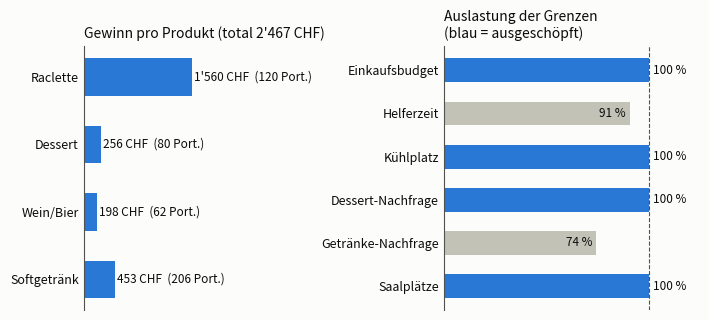

Here is the Python script that generated this plot:
"""
Raclette-Plausch eines Fussballvereins

Tech:
Solver: scipy.optimize.linprog (HiGHS)
Hinweis: linprog minimiert immer. Das Maximierungsproblem wird daher mit
negierter Zielfunktion gelöst.
"""
import numpy as np
import matplotlib
matplotlib.use("Agg")
import matplotlib.pyplot as plt
from scipy.optimize import linprog

# ---------------------------------------------------------------
# 1) Parameterblock (Annahmen)
# ---------------------------------------------------------------
produkte = ["Raclette", "Dessert", "Wein/Bier", "Softgetränk"]

# preise
verkaufspreis = np.array([22.0, 5.0, 5.0, 3.0])   # CHF pro Portion
einkaufskosten = np.array([9.0, 1.8, 1.8, 0.8])   # CHF pro Portion
gewinn = verkaufspreis - einkaufskosten           # CHF pro Portion

helferminuten = np.array([5.0, 1.0, 1.5, 1.0])    # Minuten pro Portion
kuehlplatz = np.array([0.8, 0.3, 0.6, 0.5])       # Liter Kühlplatz pro Portion

GAESTE = 120            # Saalgrösse = maximale Zahl Raclette-Portionen
BUDGET = 1500           # Einkaufsbudget (Vorschuss aus der Vereinskasse), CHF
HELFER = 6              # Anzahl Helfer
STUNDEN = 3             # Einsatzdauer pro Helfer, Stunden
KUEHLPLATZ = 260        # verfügbarer Kühlplatz, Liter
DESSERT_MAX = GAESTE * 2 / 3    # höchstens 2 von 3 Gästen nehmen ein Dessert
GETRAENKE_MAX = GAESTE * 3      # höchstens 3 Getränke pro Gast

# ---------------------------------------------------------------
# 2) Modell
# Entscheidungsvariablen: x1..x4 = Anzahl Portionen (siehe produkte)
# Ziel:   Gewinn = 13*x1 + 3.2*x2 + 3.2*x3 + 2.2*x4  -> maximieren
# Saalgrösse: 0 <= x1 <= 120 (als Schranke der Variablen x1 eingebaut)
# ---------------------------------------------------------------
nebenbedingungen = [
    "Einkaufsbudget",
    "Helferzeit",
    "Kühlplatz",
    "Dessert-Nachfrage",
    "Getränke-Nachfrage",
    "Getränke ≥ Raclette",
]

## source: https://ergo-code.github.io/HiGHS/dev/solvers/
def loesen(budget=BUDGET, helfer=HELFER, kuehl=KUEHLPLATZ, ganzzahlig=False):
    """Löst das Modell und gibt Lösung, Verbrauch und Grenzen zurück."""
    A = np.array([
        einkaufskosten,        # Einkaufsbudget
        helferminuten,         # Helferzeit
        kuehlplatz,            # Kühlplatz
        [0, 1, 0, 0],          # Dessert <= 2/3 der Gäste
        [0, 0, 1, 1],          # Getränke <= 3 pro Gast
        [1, 0, -1, -1],        # Raclette <= Getränke (mind. 1 Getränk pro Raclette)
    ])
    b = np.array([budget, helfer * STUNDEN * 60, kuehl,
                  DESSERT_MAX, GETRAENKE_MAX, 0])
    res = linprog(-gewinn, A_ub=A, b_ub=b,
                  bounds=[(0, GAESTE), (0, None), (0, None), (0, None)],
                  integrality=np.ones(4) if ganzzahlig else None,
                  method="highs")
    return res, A @ res.x, b


def ausgeben(titel, res, verbrauch, grenze):
    print(f"\n=== {titel} ===")
    for name, x in zip(produkte, res.x):
        print(f"  {name:<12} {x:7.1f} Portionen")
    print(f"  Gewinn       {-res.fun:7.1f} CHF")
    print("  Auslastung der Grenzen:")
    for name, v, g in zip(nebenbedingungen[:5], verbrauch[:5], grenze[:5]):
        print(f"    {name:<20} {v:8.1f} von {g:8.1f}  ({v / g * 100:5.1f} %)")
    print(f"    {'Saalplätze':<20} {res.x[0]:8.1f} von {GAESTE:8.1f}  "
          f"({res.x[0] / GAESTE * 100:5.1f} %)")


# Basisfall (Simplex, Portionen dürfen Dezimalzahlen sein)
res, verbrauch, grenze = loesen()
ausgeben("Basisfall", res, verbrauch, grenze)

# Ganzzahlige Portionen (praktisch umsetzbar)
res_int, v_int, g_int = loesen(ganzzahlig=True)
ausgeben("Basisfall mit ganzen Portionen", res_int, v_int, g_int)

# Variante 1: weniger Einkaufsbudget
res_b, v_b, g_b = loesen(budget=1200)
ausgeben("Variante: Einkaufsbudget nur 1200 CHF", res_b, v_b, g_b)

# Variante 2: zwei Helfer mehr
res_h, v_h, g_h = loesen(helfer=HELFER + 2)
ausgeben("Variante: 8 statt 6 Helfer", res_h, v_h, g_h)

# Variante 3: mehr Kühlplatz
res_k, v_k, g_k = loesen(kuehl=KUEHLPLATZ + 100)
ausgeben("Variante: 100 Liter mehr Kühlplatz", res_k, v_k, g_k)

# ---------------------------------------------------------------
# 3) Grafik: Gewinnbeitrag pro Produkt und Auslastung der Grenzen
# ---------------------------------------------------------------
BLAU = "#2a78d6"        # Datenfarbe (eine Serie)
GRAU = "#c3c2b7"        # nicht ausgeschöpfte Grenzen
TEXT = "#0b0b0b"
TEXT2 = "#52514e"
FLAECHE = "#fcfcfb"

portionen = res.x
beitrag = gewinn * portionen
grenzen_namen = nebenbedingungen[:5] + ["Saalplätze"]
auslastung = np.append(verbrauch[:5] / grenze[:5] * 100, res.x[0] / GAESTE * 100)
ausgeschoepft = auslastung >= 99.5

fig, (ax1, ax2) = plt.subplots(1, 2, figsize=(7.2, 3.3), facecolor=FLAECHE,
                               gridspec_kw={"width_ratios": [1, 1.15]})

# Links: Gewinnbeitrag pro Produkt
ypos = np.arange(len(produkte))[::-1]
ax1.barh(ypos, beitrag, color=BLAU, height=0.55)
for y, b, p in zip(ypos, beitrag, portionen):
    ax1.text(b + 25, y, f"{b:,.0f} CHF  ({p:.0f} Port.)".replace(",", "'"),
             va="center", fontsize=8.5, color=TEXT)
ax1.set_yticks(ypos)
ax1.set_yticklabels(produkte, fontsize=9, color=TEXT)
ax1.set_xlim(0, beitrag.max() * 2.05)
ax1.set_title(f"Gewinn pro Produkt (total {-res.fun:,.0f} CHF)".replace(",", "'"),
              fontsize=10, color=TEXT, loc="left")
ax1.set_xticks([])

# Rechts: Auslastung der Grenzen
ypos2 = np.arange(len(auslastung))[::-1]
farben = [BLAU if a else GRAU for a in ausgeschoepft]
ax2.barh(ypos2, auslastung, color=farben, height=0.55)
ax2.axvline(100, color=TEXT2, linewidth=0.8, linestyle="--")
for y, a, voll in zip(ypos2, auslastung, ausgeschoepft):
    if voll:
        ax2.text(a + 2, y, f"{a:.0f} %", va="center", fontsize=8.5, color=TEXT)
    else:   # Label im Balken, damit es die 100-%-Linie nicht schneidet
        ax2.text(a - 2, y, f"{a:.0f} %", va="center", ha="right",
                 fontsize=8.5, color=TEXT)
ax2.set_yticks(ypos2)
ax2.set_yticklabels(grenzen_namen, fontsize=9, color=TEXT)
ax2.set_xlim(0, 125)
ax2.set_title("Auslastung der Grenzen\n(blau = ausgeschöpft)",
              fontsize=10, color=TEXT, loc="left")
ax2.set_xticks([])

for ax in (ax1, ax2):
    ax.set_facecolor(FLAECHE)
    for s in ("top", "right", "bottom"):
        ax.spines[s].set_visible(False)
    ax.spines["left"].set_color(TEXT2)
    ax.tick_params(axis="y", length=0)

fig.tight_layout()
fig.savefig("m04_01_raclette_optimierung.png", dpi=200, facecolor=FLAECHE)
print("\nGrafik gespeichert: m04_01_raclette_optimierung.png")
